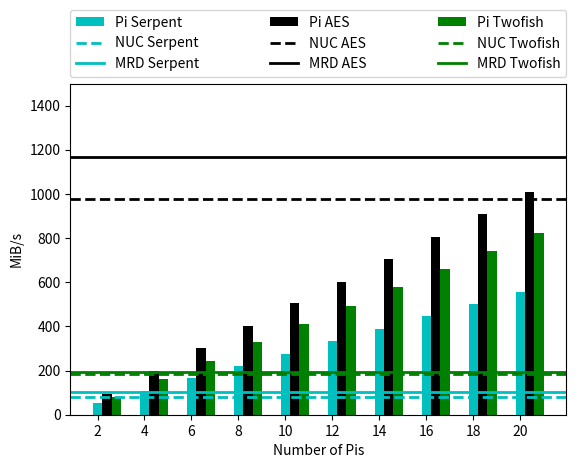

Source code (Python):
import numpy as np
import matplotlib.pyplot as plt

#tick info
x = np.arange(10)
x_labels = [str(i) for i in range(2,22,2)]
fig,ax = plt.subplots()


#################### ENCRYPT DATA ##############################

###SERPENT
nuc_serpent_encrypt = 79.2 
mrd_serpent_encrypt = 100.8
pi_serpent_encrypt = [52.54, 108.9, 165.15, 220.79, 276.91, 332.91, 388.33, 444.91, 501.04, 554.09]


###TWOFISH data
nuc_twofish_encrypt = 182.3
mrd_twofish_encrypt = 194.8
pi_twofish_encrypt = [78.03, 161.88, 245.24, 327.55, 410.9, 493.95, 576.59, 659.61, 743.01, 823.11]


###AES DATA
nuc_aes_encrypt = 977.0
mrd_aes_encrypt = 1167.2
pi_aes_encrypt = [95.26, 197.74, 299.99, 401.5, 503.73, 602.6, 703.38, 806.23, 909.04, 1007.0]

ax.set_ylabel('MiB/s')
ax.set_xlabel('Number of Pis')

bar_width=0.2

ax.bar(x, pi_serpent_encrypt, bar_width, color='c', label="Pi Serpent")
plt.axhline(y=mrd_serpent_encrypt, color='c', linestyle='-', label="MRD Serpent", linewidth=2)
plt.axhline(y=nuc_serpent_encrypt, color='c', linestyle='--', label="NUC Serpent", linewidth=2)

ax.bar(x+bar_width, pi_aes_encrypt, bar_width, color='k', label="Pi AES")
plt.axhline(y=mrd_aes_encrypt, color='k', linestyle='-', label="MRD AES", linewidth=2)
plt.axhline(y=nuc_aes_encrypt, color='k', linestyle='--', label="NUC AES", linewidth=2)

ax.bar(x+bar_width+bar_width, pi_twofish_encrypt, bar_width, color='g', label="Pi Twofish")
plt.axhline(y=mrd_twofish_encrypt, color='g', linestyle='-', label="MRD Twofish", linewidth=2)
plt.axhline(y=nuc_twofish_encrypt, color='g', linestyle='--', label="NUC Twofish", linewidth=2)


ax.set_xticks(x)
ax.set_xticklabels(x_labels)

box = ax.get_position()

handles, labels = plt.gca().get_legend_handles_labels()
order = [6,1,0,7,3,2,8,5,4]
ax.legend([handles[idx] for idx in order],[labels[idx] for idx in order],
bbox_to_anchor=(0., 1.02, 1., 0.2), loc='lower left', ncol=3,  mode="expand", borderaxespad=0.)
plt.subplots_adjust(top=0.8)

ax.set_ylim([0,1500])

plt.show()

